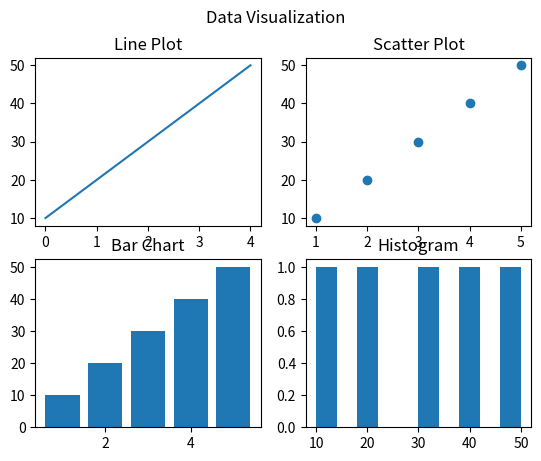

Source code (Python):
import matplotlib.pyplot as plt

x = [10,20,30,40,50]

fig, ax = plt.subplots(2,2)

ax[0,0].plot(x)
ax[0,0].set_title("Line Plot")

ax[0,1].scatter([1,2,3,4,5], x)
ax[0,1].set_title("Scatter Plot")

ax[1,0].bar([1,2,3,4,5], x)
ax[1,0].set_title("Bar Chart")

ax[1,1].hist(x)
ax[1,1].set_title("Histogram")

plt.suptitle("Data Visualization")
plt.show()
